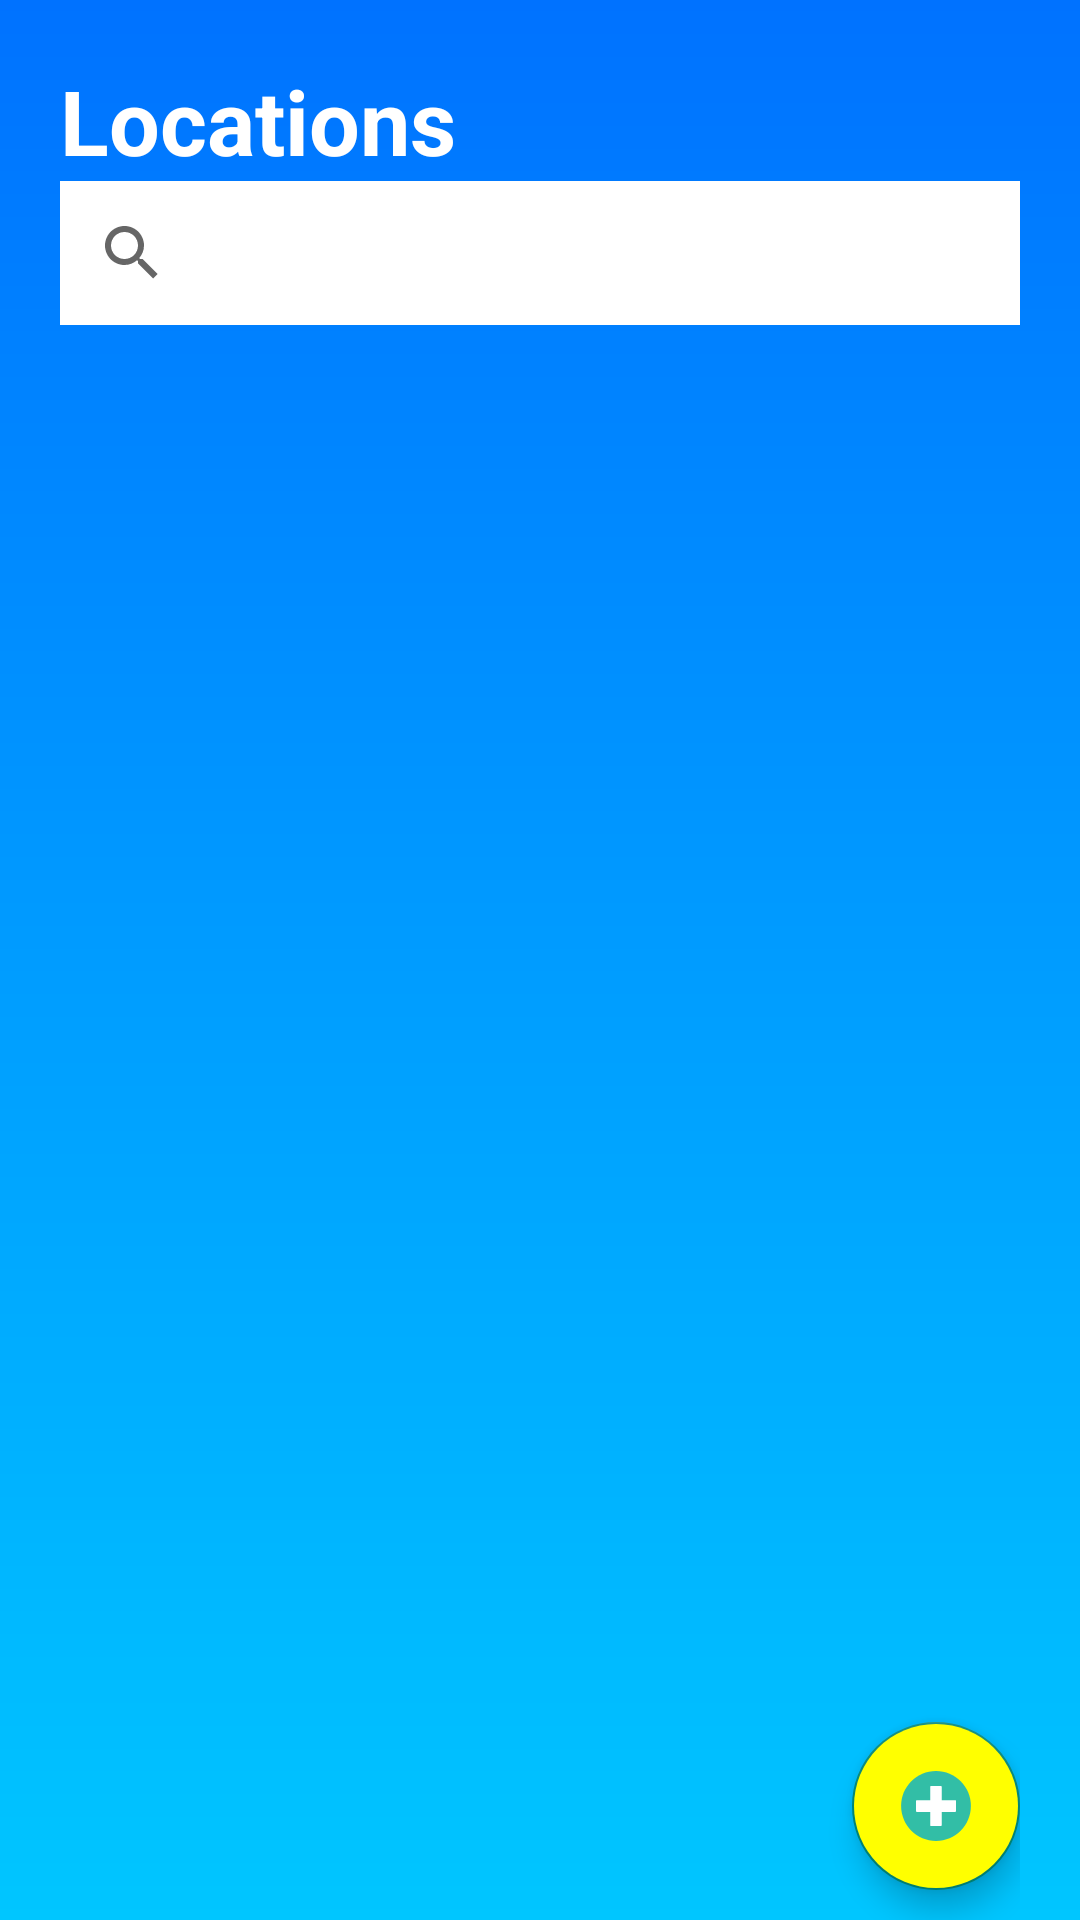

This screen was rendered from an Android layout file. Write that file and the resources it references.
<!-- AndroidManifest.xml: application theme Theme.WeatherApp -->
<!-- res/layout/fragment_home.xml -->
<?xml version="1.0" encoding="utf-8"?>
<FrameLayout xmlns:android="http://schemas.android.com/apk/res/android"
    xmlns:app="http://schemas.android.com/apk/res-auto"
    xmlns:tools="http://schemas.android.com/tools"
    android:layout_width="match_parent"
    android:layout_height="match_parent"
    tools:context=".ui.main.home.HomeFragment"
    android:background="@drawable/shape_background"
    android:id="@+id/cl_home">



    <androidx.constraintlayout.widget.ConstraintLayout
        android:layout_width="match_parent"
        android:layout_height="match_parent"
        android:layout_marginStart="20dp"
        android:layout_marginTop="20dp"
        android:layout_marginEnd="20dp">


        <TextView
            android:id="@+id/tv_home_title"
            android:layout_width="match_parent"
            android:layout_height="wrap_content"
            android:text="Locations"
            android:textStyle="bold"
            app:layout_constraintTop_toTopOf="parent"
            app:layout_constraintStart_toStartOf="parent"
            app:layout_constraintBottom_toTopOf="@id/sv_home_locations"
           android:textColor="@color/white"
            android:textSize="@dimen/value_supertitles">

        </TextView>


        <SearchView
            android:id="@+id/sv_home_locations"
            android:layout_width="match_parent"
            android:layout_height="wrap_content"
            app:layout_constraintTop_toBottomOf="@+id/tv_home_title"
            app:layout_constraintStart_toStartOf="parent"
            android:background="@color/white"
            app:layout_constraintBottom_toTopOf="@id/cl_rv_home"
            android:layout_marginTop="0dp"
            >

        </SearchView>


        <androidx.constraintlayout.widget.ConstraintLayout
            android:id="@+id/cl_rv_home"
            android:layout_width="match_parent"
            android:layout_height="wrap_content"
            android:layout_marginTop="@dimen/value_margin_cards"
            android:paddingBottom="@dimen/value_marginBottom_cards_fragment"
            app:layout_constraintEnd_toEndOf="parent"
            app:layout_constraintStart_toStartOf="parent"
            app:layout_constraintTop_toBottomOf="@+id/sv_home_locations"
            >


            <androidx.recyclerview.widget.RecyclerView
                android:id="@+id/rv_home"
                android:layout_width="match_parent"
                android:layout_height="match_parent" />

        </androidx.constraintlayout.widget.ConstraintLayout>

        <com.google.android.material.floatingactionbutton.FloatingActionButton
            android:id="@+id/fab_fragment_home"
            android:layout_width="wrap_content"
            android:layout_height="wrap_content"
            android:clickable="true"
            android:src="@drawable/ic_floating_btn"
            android:layout_marginBottom="@dimen/value_margin_cards"
            android:layout_marginTop="@dimen/value_margin_cards"
            app:layout_constraintBottom_toBottomOf="parent"
            app:layout_constraintEnd_toEndOf="parent"
            android:backgroundTint="#ffff00"
            />


    </androidx.constraintlayout.widget.ConstraintLayout>

</FrameLayout>
<!-- resources referenced by this layout -->
<resources>
  <color name="white">#FFFFFFFF</color>
  <dimen name="value_marginBottom_cards_fragment">100dp</dimen>
  <dimen name="value_margin_cards">10dp</dimen>
  <dimen name="value_supertitles">30dp</dimen>
  <!-- drawable ic_floating_btn (drawable) -->
  <vector android:autoMirrored="true" android:height="128dp"
      android:viewportHeight="512" android:viewportWidth="512"
      android:width="128dp" xmlns:android="http://schemas.android.com/apk/res/android">
      <path android:fillColor="#32BEA6" android:pathData="M7.9,256C7.9,119 119,7.9 256,7.9C393,7.9 504.1,119 504.1,256c0,137 -111.1,248.1 -248.1,248.1C119,504.1 7.9,393 7.9,256z"/>
      <path android:fillColor="#FFF" android:pathData="M391.5,214.5H297v-93.9c0,-4 -3.2,-7.2 -7.2,-7.2h-68.1c-4,0 -7.2,3.2 -7.2,7.2v93.9h-93.9c-4,0 -7.2,3.2 -7.2,7.2v69.2c0,4 3.2,7.2 7.2,7.2h93.9v93.4c0,4 3.2,7.2 7.2,7.2h68.1c4,0 7.2,-3.2 7.2,-7.2v-93.4h94.5c4,0 7.2,-3.2 7.2,-7.2v-69.2C398.7,217.7 395.4,214.5 391.5,214.5z"/>
  </vector>
  <!-- drawable shape_background (drawable) -->
  <?xml version="1.0" encoding="utf-8"?>
  <shape xmlns:android="http://schemas.android.com/apk/res/android">
  
      <gradient
          android:angle="90"
          android:endColor="#0072FF"
          android:startColor="#00C6FF"
          android:type="linear"/>
  </shape>
  <style name="Theme.WeatherApp" parent="Theme.MaterialComponents.Light.NoActionBar.Bridge">
          <item name="colorPrimary">@color/blue_app</item>
          <item name="colorSecondary">@color/blue_secundaryapp</item>
          <item name="android:statusBarColor" tools:targetApi="l">@android:color/transparent</item>
      </style>
  <color name="blue_app">#0072FF</color>
  <color name="blue_secundaryapp">#00C6FF</color>
</resources>
